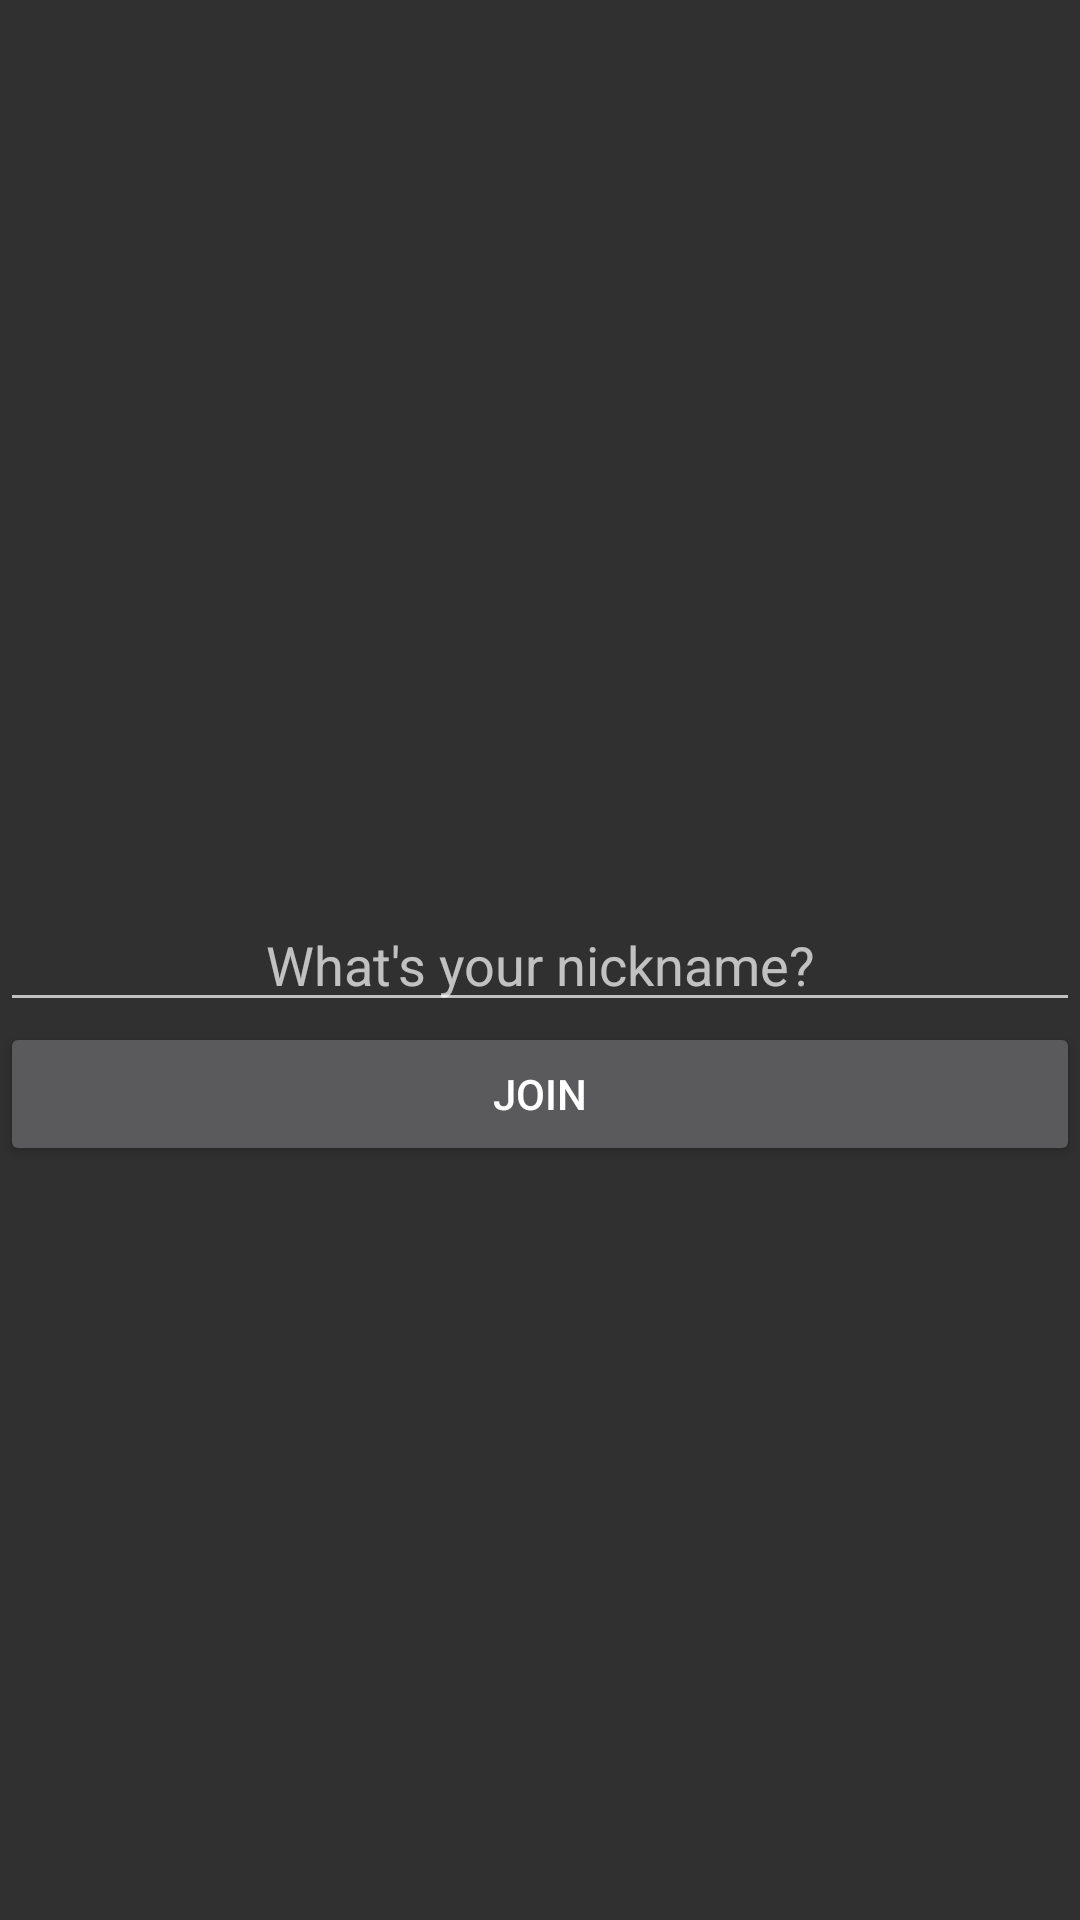

The Android layout XML behind this screen, and the referenced resources:
<!-- AndroidManifest.xml: application theme Theme.AppCompat -->
<!-- res/layout/login_fragment.xml -->
<?xml version="1.0" encoding="utf-8"?>
<layout xmlns:android="http://schemas.android.com/apk/res/android">

    <data>

    </data>

    <RelativeLayout
        android:orientation="vertical"
        android:layout_width="match_parent"
        android:layout_height="match_parent">

        <EditText
            android:id="@+id/edtName"
            android:layout_width="match_parent"
            android:layout_height="wrap_content"
            android:hint="What's your nickname?"
            android:layout_centerInParent="true"
            android:gravity="center" />

        <Button
            android:id="@+id/btnJoin"
            android:layout_width="match_parent"
            android:layout_height="wrap_content"
            android:text="Join"
            android:layout_below="@id/edtName" />
    </RelativeLayout>
</layout>
<!-- resources referenced by this layout -->
<resources>

</resources>
